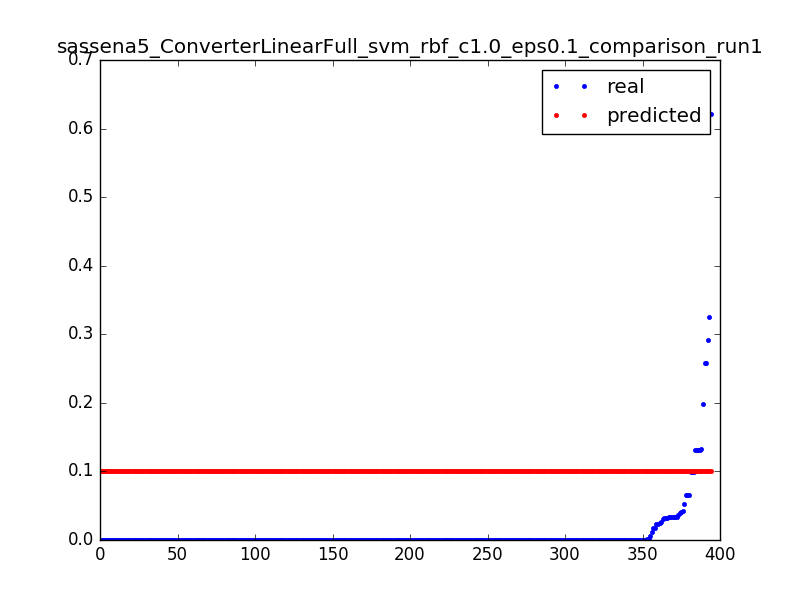

The table this chart was drawn from, first rows:
0.023686515769988235, 0.0999165216975, 0.0031847133757961785
0.000565, 0.09992, 0.006369
0.000624, 0.09992, 0.009554
0.0004656, 0.09992, 0.01274
0.0006696, 0.09992, 0.01592
0.0006098, 0.09992, 0.01911
0.02386, 0.1, 0.003185
0.001045, 0.1, 0.006369
0.001031, 0.1, 0.009554
0.000419, 0.1, 0.01274
0.01754, 0.0999, 0.003185
0.01107, 0.0999, 0.006369
0.0001967, 0.0999, 0.009554
0.0, 0.09991, 0.01274
0.0001668, 0.09991, 0.01592
4.3201748436476005e-05, 0.09991, 0.01911
6.595981234497676e-05, 0.09991, 0.02229
0.0001338, 0.09991, 0.02548
1.8000728515198336e-05, 0.09991, 0.02866
9.116083226625444e-05, 0.09992, 0.03185
5.914525083565168e-05, 0.09992, 0.03503
5.554510513261201e-05, 0.09992, 0.03822
8.280335116991235e-05, 0.09992, 0.0414
5.554510513261201e-05, 0.09992, 0.04459
5.554510513261201e-05, 0.09993, 0.04777
5.760233124863468e-05, 0.09993, 0.05096
8.434627075692935e-05, 0.09993, 0.05414
7.85603223056156e-05, 0.09993, 0.05732
4.3201748436476005e-05, 0.09993, 0.06051
7.354583364781034e-05, 0.09993, 0.06369
6.994568794477068e-05, 0.09994, 0.06688
5.400218554559501e-05, 0.09994, 0.07006
4.3201748436476005e-05, 0.09994, 0.07325
5.554510513261201e-05, 0.09994, 0.07643
9.874685356908802e-05, 0.09994, 0.07962
4.3201748436476005e-05, 0.09995, 0.0828
0.1318, 0.09995, 0.08599
0.1318, 0.09995, 0.08917
0.0, 0.09995, 0.09236
9.874685356908802e-05, 0.09995, 0.09554
5.914525083565168e-05, 0.09995, 0.09873
3.960160273343634e-05, 0.09996, 0.1019
9.463240133704269e-05, 0.09996, 0.1051
3.6001457030396673e-06, 0.09996, 0.1083
0.000114, 0.09996, 0.1115
9.874685356908802e-05, 0.09996, 0.1146
0.0, 0.09997, 0.1178
9.874685356908802e-05, 0.09997, 0.121
2.1600874218238002e-05, 0.09997, 0.1242
7.714597935085002e-05, 0.09997, 0.1274
9.874685356908802e-05, 0.09997, 0.1306
0.0, 0.09997, 0.1338
9.874685356908802e-05, 0.09998, 0.1369
7.354583364781034e-05, 0.09998, 0.1401
2.5201019921277672e-05, 0.09998, 0.1433
9.874685356908802e-05, 0.09998, 0.1465
3.6001457030396673e-06, 0.09998, 0.1497
9.514670786604836e-05, 0.09999, 0.1529
9.874685356908802e-05, 0.09999, 0.1561
0.0, 0.09999, 0.1592
0.0001215, 0.09999, 0.1624
... 334 more rows
